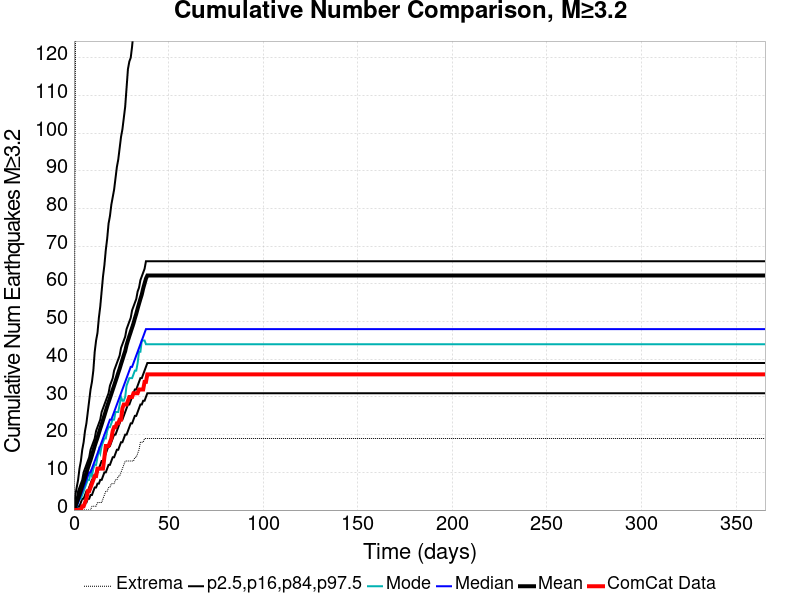

The table this chart was drawn from, first rows:
Time (days), ComCat Data, Simulation Mean, Simulation Median, Simulation Mode, Simulation Minimum, Simulation Maximum, 2.5 %-ile, 16 %-ile, 84 %-ile, 97.5 %-ile
0.0, 0.0, 0.0, 0.0, 0.0, 0.0, 0.0, 0.0, 0.0, 0.0, 0.0
0.732, 0.0, 0.9377, 1.0, 0.0, 0.0, 110.0, 0.0, 0.0, 2.0, 4.0
1.464, 0.0, 1.977, 1.0, 1.0, 0.0, 191.0, 0.0, 0.0, 3.0, 6.0
2.196, 0.0, 3.004, 2.0, 2.0, 0.0, 349.0, 0.0, 1.0, 5.0, 8.0
2.928, 0.0, 4.079, 3.0, 3.0, 0.0, 403.0, 0.0, 1.0, 6.0, 11.0
3.66, 0.0, 5.233, 4.0, 3.0, 0.0, 464.0, 1.0, 2.0, 7.0, 13.0
4.392, 1.0, 6.425, 5.0, 4.0, 0.0, 512.0, 1.0, 3.0, 8.0, 16.0
5.124, 1.0, 7.573, 6.0, 5.0, 0.0, 539.0, 1.0, 3.0, 10.0, 18.0
5.856, 2.0, 8.707, 7.0, 6.0, 0.0, 582.0, 2.0, 4.0, 11.0, 21.0
6.588, 3.0, 9.938, 8.0, 7.0, 0.0, 1322, 2.0, 5.0, 12.0, 23.0
7.32, 5.0, 11.08, 9.0, 8.0, 0.0, 1522, 3.0, 5.0, 13.0, 26.0
8.052, 5.0, 12.22, 10.0, 8.0, 0.0, 1654, 3.0, 6.0, 14.0, 29.0
8.784, 6.0, 13.31, 10.0, 10.0, 0.0, 1738, 4.0, 7.0, 16.0, 32.0
9.516, 7.0, 14.5, 11.0, 9.0, 1.0, 1816, 4.0, 8.0, 17.0, 34.0
10.25, 8.0, 15.76, 12.0, 11.0, 1.0, 1885, 5.0, 8.0, 18.0, 37.0
10.98, 9.0, 17, 13.0, 12.0, 1.0, 1932, 6.0, 9.0, 19.0, 42.0
11.71, 9.0, 18.13, 14.0, 12.0, 1.0, 1982, 6.0, 10.0, 21.0, 45.0
12.44, 11.0, 19.2, 15.0, 14.0, 2.0, 2018, 7.0, 10.0, 22.0, 47.0
13.18, 11.0, 20.4, 16.0, 16.0, 2.0, 2042, 7.0, 11.0, 23.0, 51.0
13.91, 11.0, 21.6, 17.0, 15.0, 2.0, 2066, 8.0, 12.0, 24.0, 54.0
14.64, 11.0, 22.73, 18.0, 17.0, 2.0, 2093, 8.0, 13.0, 26.0, 58.0
15.37, 11.0, 23.92, 19.0, 18.0, 3.0, 2110, 9.0, 13.0, 27.0, 62.0
16.1, 14.0, 25.07, 20.0, 19.0, 4.0, 2132, 10.0, 14.0, 28.0, 65.0
16.84, 17.0, 26.3, 21.0, 19.0, 5.0, 2158, 10.0, 15.0, 29.0, 69.0
17.57, 17.0, 27.49, 22.0, 21.0, 5.0, 2188, 11.0, 16.0, 30.0, 72.0
18.3, 17.0, 28.63, 23.0, 22.0, 6.0, 2200, 12.0, 17.0, 31.0, 76.0
19.03, 18.0, 29.72, 24.0, 22.0, 6.0, 2224, 12.0, 17.0, 33.0, 78.0
19.76, 19.0, 30.82, 24.0, 23.0, 7.0, 2244, 13.0, 18.0, 34.0, 81.0
20.49, 21.0, 31.94, 25.0, 24.0, 7.0, 2257, 14.0, 19.0, 35.0, 83.0
21.23, 22.0, 33.03, 26.0, 24.0, 7.0, 2281, 14.0, 20.0, 37.0, 85.0
21.96, 22.0, 34.12, 27.0, 26.0, 8.0, 2295, 15.0, 20.0, 38.0, 88.0
22.69, 23.0, 35.22, 28.0, 26.0, 8.0, 2310, 16.0, 21.0, 39.0, 91.0
23.42, 23.0, 36.4, 29.0, 26.0, 9.0, 2324, 16.0, 22.0, 40.0, 93.0
24.15, 24.0, 37.51, 30.0, 28.0, 9.0, 2343, 17.0, 23.0, 41.0, 96.0
24.89, 24.0, 38.72, 31.0, 30.0, 10.0, 2353, 18.0, 24.0, 43.0, 99.0
25.62, 27.0, 39.87, 32.0, 29.0, 11.0, 2372, 18.0, 24.0, 44.0, 101.0
26.35, 28.0, 41.06, 33.0, 29.0, 12.0, 2374, 19.0, 25.0, 45.0, 104.0
27.08, 28.0, 42.16, 34.0, 30.0, 13.0, 2380, 20.0, 26.0, 46.0, 107.0
27.81, 28.0, 43.77, 35.0, 33.0, 13.0, 2399, 20.0, 27.0, 48.0, 112.0
28.55, 29.0, 45, 36.0, 34.0, 13.0, 2704, 21.0, 28.0, 49.0, 117.0
29.28, 30.0, 46.14, 37.0, 35.0, 13.0, 2899, 22.0, 28.0, 50.0, 119.0
30.01, 30.0, 47.26, 38.0, 35.0, 13.0, 3082, 23.0, 29.0, 51.0, 120.0
30.74, 30.0, 48.38, 38.0, 35.0, 13.0, 3188, 23.0, 30.0, 53.0, 123.0
31.47, 31.0, 49.51, 39.0, 36.0, 13.0, 3277, 24.0, 31.0, 54.0, 127.0
32.21, 31.0, 50.85, 40.0, 37.0, 14.0, 3346, 25.0, 32.0, 55.0, 131.0
32.94, 31.0, 52.06, 41.0, 37.0, 14.0, 3410, 25.0, 32.0, 56.0, 136.0
33.67, 31.0, 53.45, 42.0, 39.0, 15.0, 3470, 26.0, 33.0, 58.0, 138.0
34.4, 32.0, 54.75, 43.0, 42.0, 16.0, 3524, 27.0, 34.0, 59.0, 141.0
35.13, 32.0, 56.01, 44.0, 42.0, 18.0, 3571, 28.0, 35.0, 61.0, 144.0
35.87, 32.0, 57.2, 45.0, 45.0, 18.0, 3607, 28.0, 35.0, 62.0, 148.0
36.6, 32.0, 58.79, 46.0, 45.0, 18.0, 3655, 29.0, 36.0, 63.0, 152.0
37.33, 34.0, 60.1, 47.0, 45.0, 19.0, 3783, 29.0, 37.0, 64.0, 158.0
38.06, 34.0, 61.41, 48.0, 44.0, 19.0, 3896, 30.0, 38.0, 66.0, 161.0
38.79, 36.0, 62.21, 48.0, 44.0, 19.0, 3975, 31.0, 39.0, 66.0, 163.0
39.53, 36.0, 62.21, 48.0, 44.0, 19.0, 3975, 31.0, 39.0, 66.0, 163.0
40.26, 36.0, 62.21, 48.0, 44.0, 19.0, 3975, 31.0, 39.0, 66.0, 163.0
40.99, 36.0, 62.21, 48.0, 44.0, 19.0, 3975, 31.0, 39.0, 66.0, 163.0
41.72, 36.0, 62.21, 48.0, 44.0, 19.0, 3975, 31.0, 39.0, 66.0, 163.0
42.45, 36.0, 62.21, 48.0, 44.0, 19.0, 3975, 31.0, 39.0, 66.0, 163.0
43.19, 36.0, 62.21, 48.0, 44.0, 19.0, 3975, 31.0, 39.0, 66.0, 163.0
... 440 more rows
